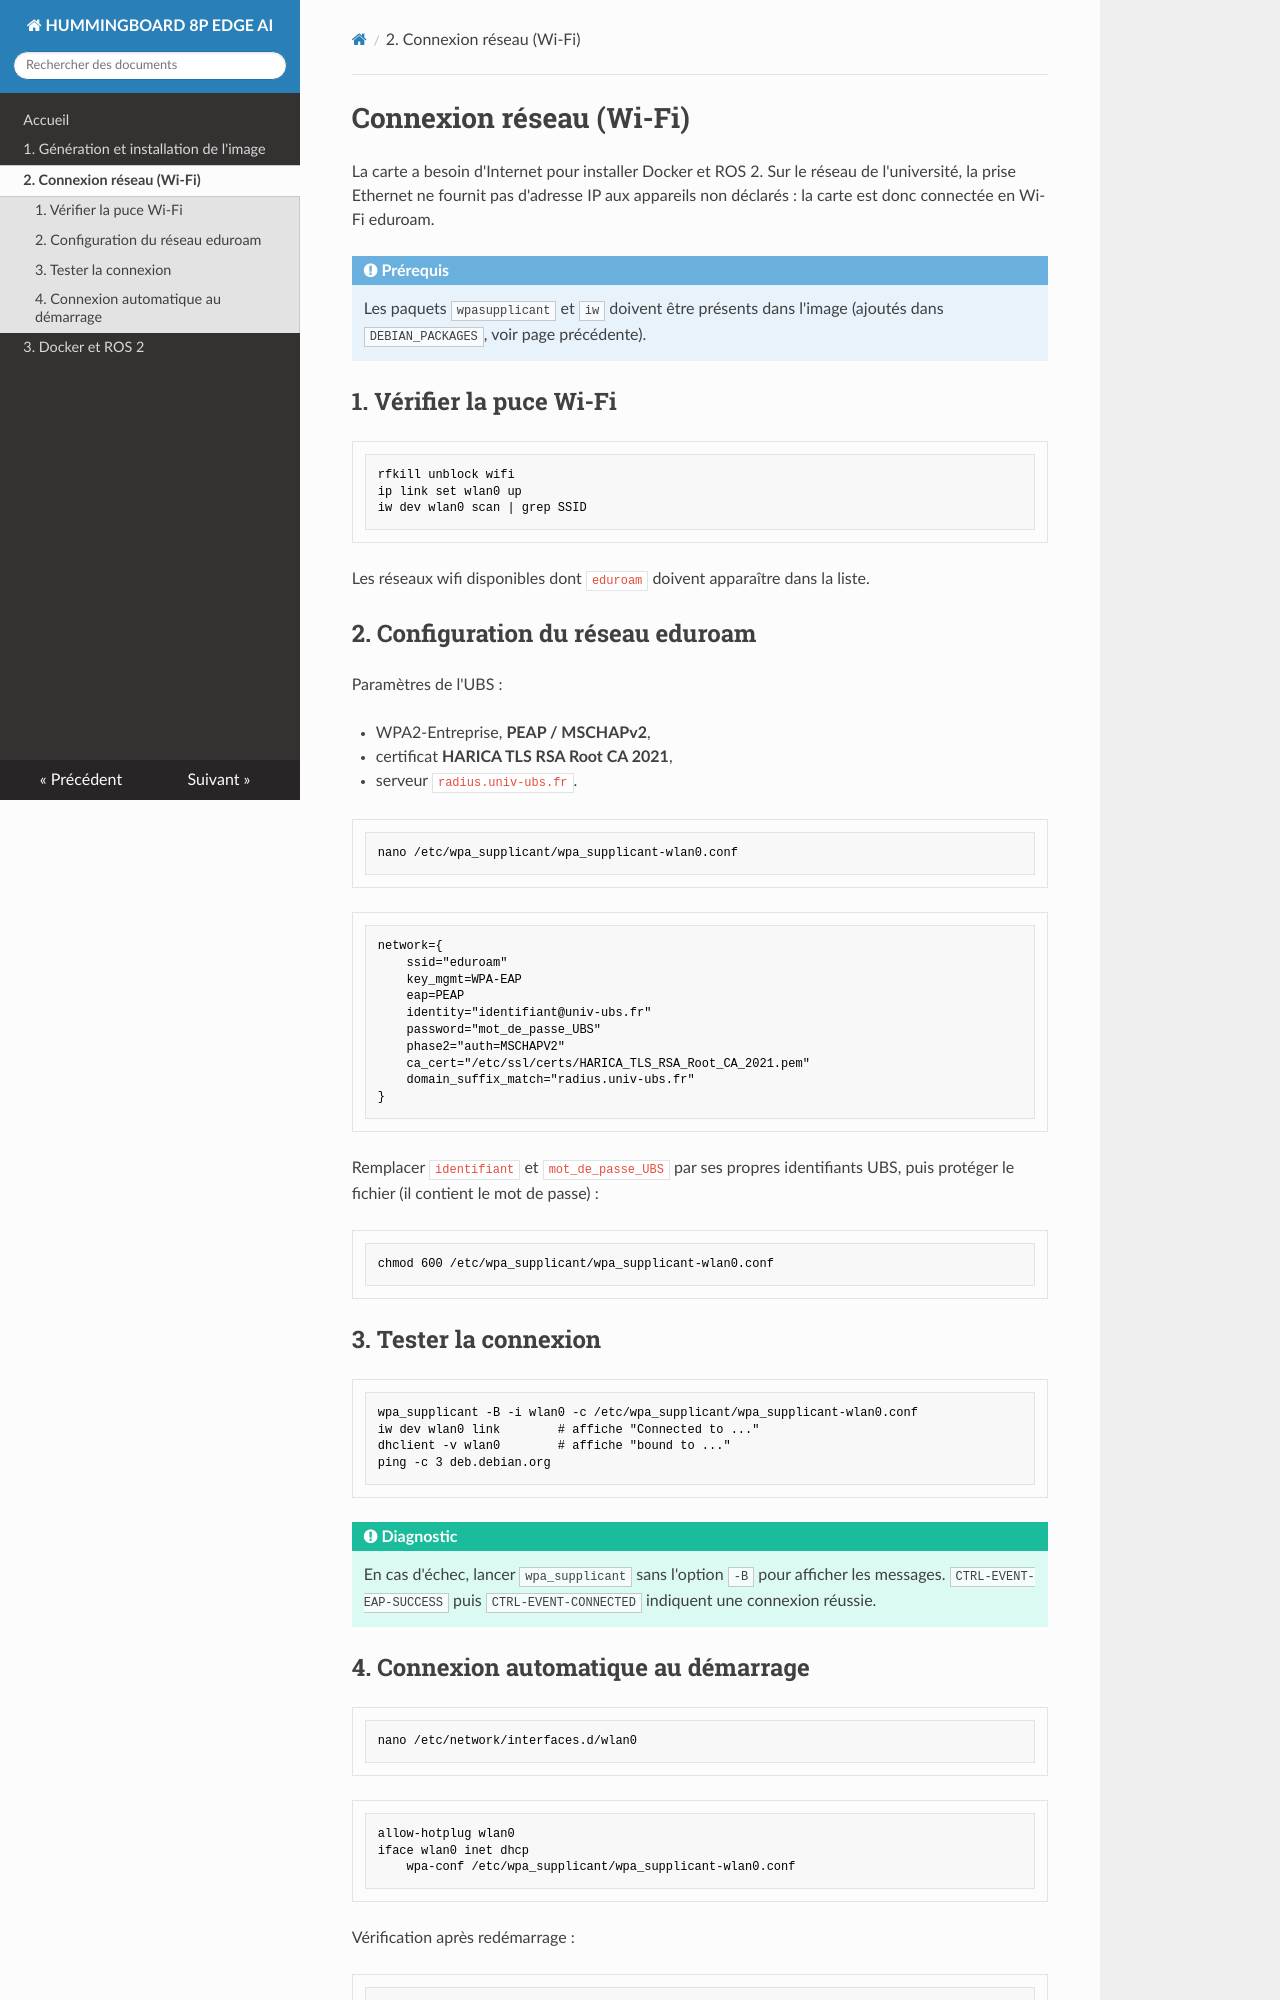

repository: Majestueux-dj/doc-hummingboard · page: 02_reseau/index.html · generator: mkdocs

# Connexion réseau (Wi-Fi)

La carte a besoin d'Internet pour installer Docker et ROS 2.
Sur le réseau de l'université, la prise Ethernet ne fournit pas d'adresse IP aux appareils non déclarés : la carte est donc connectée en Wi-Fi eduroam.

!!! note "Prérequis"
    Les paquets `wpasupplicant` et `iw` doivent être présents dans l'image
    (ajoutés dans `DEBIAN_PACKAGES`, voir page précédente).

## 1. Vérifier la puce Wi-Fi

```bash
rfkill unblock wifi
ip link set wlan0 up
iw dev wlan0 scan | grep SSID
```

Les réseaux wifi disponibles dont `eduroam` doivent apparaître dans la liste.

## 2. Configuration du réseau eduroam

Paramètres de l'UBS : 

- WPA2-Entreprise, **PEAP / MSCHAPv2**, 
- certificat **HARICA TLS RSA Root CA 2021**, 
- serveur `radius.univ-ubs.fr`.

```bash
nano /etc/wpa_supplicant/wpa_supplicant-wlan0.conf
```

```
network={
    ssid="eduroam"
    key_mgmt=WPA-EAP
    eap=PEAP
    identity="identifiant@univ-ubs.fr"
    password="mot_de_passe_UBS"
    phase2="auth=MSCHAPV2"
    ca_cert="/etc/ssl/certs/HARICA_TLS_RSA_Root_CA_2021.pem"
    domain_suffix_match="radius.univ-ubs.fr"
}
```

Remplacer `identifiant` et `mot_de_passe_UBS` par ses propres identifiants UBS, puis protéger le fichier (il contient le mot de passe) :

```bash
chmod 600 /etc/wpa_supplicant/wpa_supplicant-wlan0.conf
```

## 3. Tester la connexion

```bash
wpa_supplicant -B -i wlan0 -c /etc/wpa_supplicant/wpa_supplicant-wlan0.conf
iw dev wlan0 link        # affiche "Connected to ..."
dhclient -v wlan0        # affiche "bound to ..."
ping -c 3 deb.debian.org
```

!!! tip "Diagnostic"
    En cas d'échec, lancer `wpa_supplicant` sans l'option `-B` pour afficher
    les messages. `CTRL-EVENT-EAP-SUCCESS` puis `CTRL-EVENT-CONNECTED`
    indiquent une connexion réussie.
